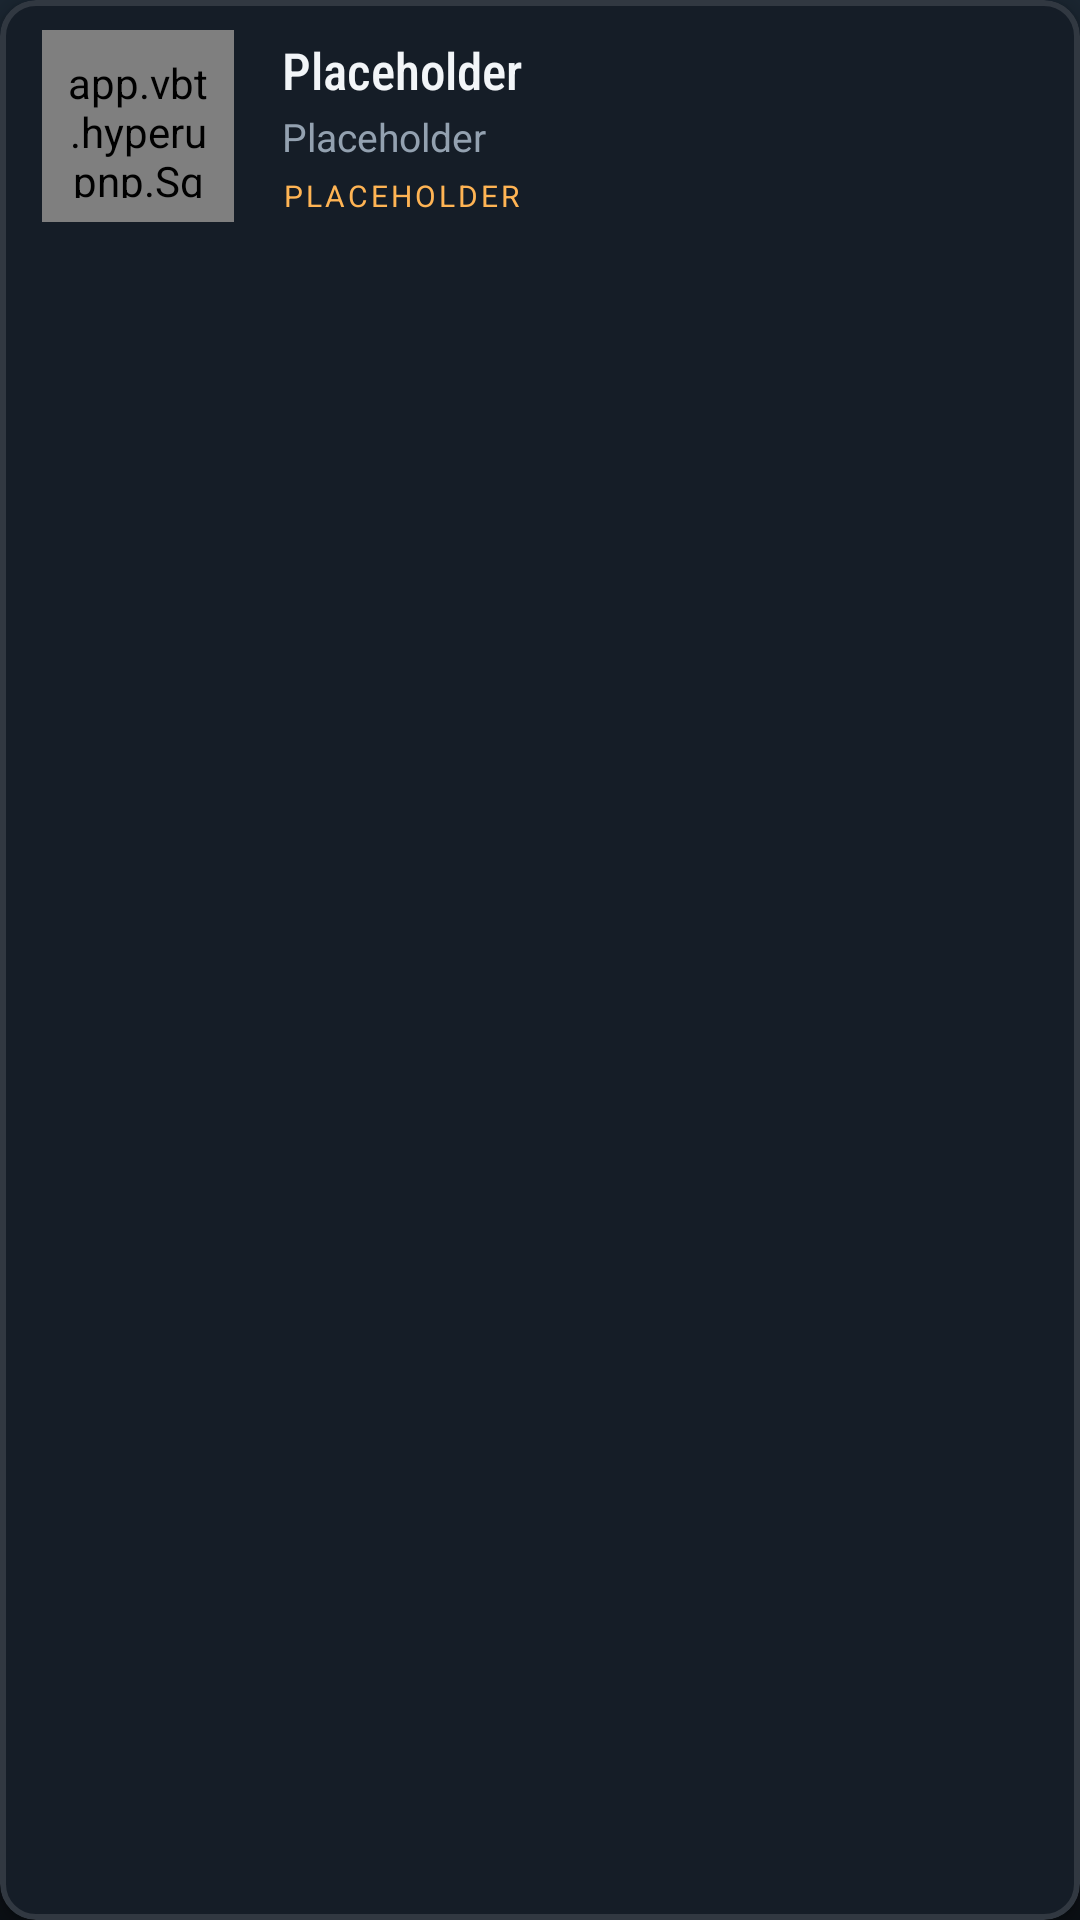

Write the Android layout XML for this screen, with the resource values it uses.
<!-- AndroidManifest.xml: application theme Theme.Hyperupnp -->
<!-- res/layout/hyperlist.xml -->
<?xml version="1.0" encoding="utf-8"?>
<com.google.android.material.card.MaterialCardView xmlns:android="http://schemas.android.com/apk/res/android"
    xmlns:app="http://schemas.android.com/apk/res-auto"
    android:layout_width="match_parent"
    android:layout_height="wrap_content"
    android:layout_marginHorizontal="6dp"
    android:layout_marginVertical="5dp"
    android:clickable="true"
    android:focusable="true"
    android:foreground="?android:attr/selectableItemBackground"
    app:cardBackgroundColor="@color/card_background_selector"
    app:cardCornerRadius="12dp"
    app:cardElevation="3dp"
    app:strokeColor="@color/card_stroke_selector"
    app:strokeWidth="2dp">

    <LinearLayout
        android:layout_width="match_parent"
        android:layout_height="wrap_content"
        android:gravity="center_vertical"
        android:orientation="horizontal"
        android:paddingHorizontal="14dp"
        android:paddingVertical="10dp">

        <app.vbt.hyperupnp.SquareImageView
            android:id="@+id/icon"
            android:layout_width="64dp"
            android:layout_height="64dp"
            android:background="@color/image_well"
            android:importantForAccessibility="no"
            android:padding="8dp"
            android:scaleType="fitCenter"
            android:src="@drawable/ic_play_circle" />

        <RelativeLayout
            android:id="@+id/container"
            android:layout_width="0dp"
            android:layout_height="wrap_content"
            android:layout_weight="1"
            android:paddingStart="16dp"
            android:paddingEnd="8dp">

            <TextView
                android:id="@+id/title"
                android:layout_width="match_parent"
                android:layout_height="wrap_content"
                android:ellipsize="marquee"
                android:fontFamily="sans-serif-condensed-medium"
                android:marqueeRepeatLimit="marquee_forever"
                android:singleLine="true"
                android:text="@string/placeholder"
                android:textColor="@color/text_bright"
                android:textSize="17sp" />

            <TextView
                android:id="@+id/description"
                android:layout_width="match_parent"
                android:layout_height="wrap_content"
                android:layout_below="@id/title"
                android:layout_marginTop="2dp"
                android:ellipsize="end"
                android:singleLine="true"
                android:text="@string/placeholder"
                android:textColor="@color/text_dim"
                android:textSize="13sp" />

            <TextView
                android:id="@+id/description2"
                android:layout_width="match_parent"
                android:layout_height="wrap_content"
                android:layout_below="@id/description"
                android:layout_marginTop="4dp"
                android:ellipsize="end"
                android:letterSpacing="0.1"
                android:singleLine="true"
                android:text="@string/placeholder"
                android:textAllCaps="true"
                android:textColor="@color/accent"
                android:textSize="10sp" />

        </RelativeLayout>

    </LinearLayout>

</com.google.android.material.card.MaterialCardView>
<!-- resources referenced by this layout -->
<resources>
  <color name="accent">#FFFFB454</color>
  <color name="image_well">#FF0F151D</color>
  <color name="text_bright">#FFF2F5F8</color>
  <color name="text_dim">#FF93A1B0</color>
  <string name="placeholder">Placeholder</string>
  <style name="Theme.Hyperupnp" parent="Base.Theme.Hyperupnp" />
  <style name="Base.Theme.Hyperupnp" parent="Theme.Material3.Dark.NoActionBar">
          <item name="colorPrimary">@color/accent</item>
          <item name="colorOnPrimary">@color/on_accent</item>
          <item name="colorSecondary">@color/accent_dim</item>
          <item name="colorOnSecondary">@color/on_accent</item>
          <item name="colorSurface">@color/surface</item>
          <item name="colorOnSurface">@color/text_bright</item>
          <item name="android:colorBackground">@color/background_dark</item>
          <item name="android:windowBackground">@drawable/bg_window</item>
          <item name="android:textColorPrimary">@color/text_bright</item>
          <item name="android:textColorSecondary">@color/text_dim</item>
      </style>
  <color name="on_accent">#FF221604</color>
  <color name="accent_dim">#FFB87F33</color>
  <color name="surface">#FF121922</color>
  <color name="background_dark">#FF0B0F14</color>
  <!-- drawable bg_window (drawable) -->
  <?xml version="1.0" encoding="utf-8"?>
  <layer-list xmlns:android="http://schemas.android.com/apk/res/android">
      <item>
          <shape android:shape="rectangle">
              <solid android:color="@color/background_dark" />
          </shape>
      </item>
      
      <item>
          <shape android:shape="rectangle">
              <gradient
                  android:angle="270"
                  android:startColor="#1A2530"
                  android:centerColor="#0E141B"
                  android:endColor="#000B0F14"
                  android:centerY="0.35"
                  android:type="linear" />
          </shape>
      </item>
  </layer-list>
</resources>
